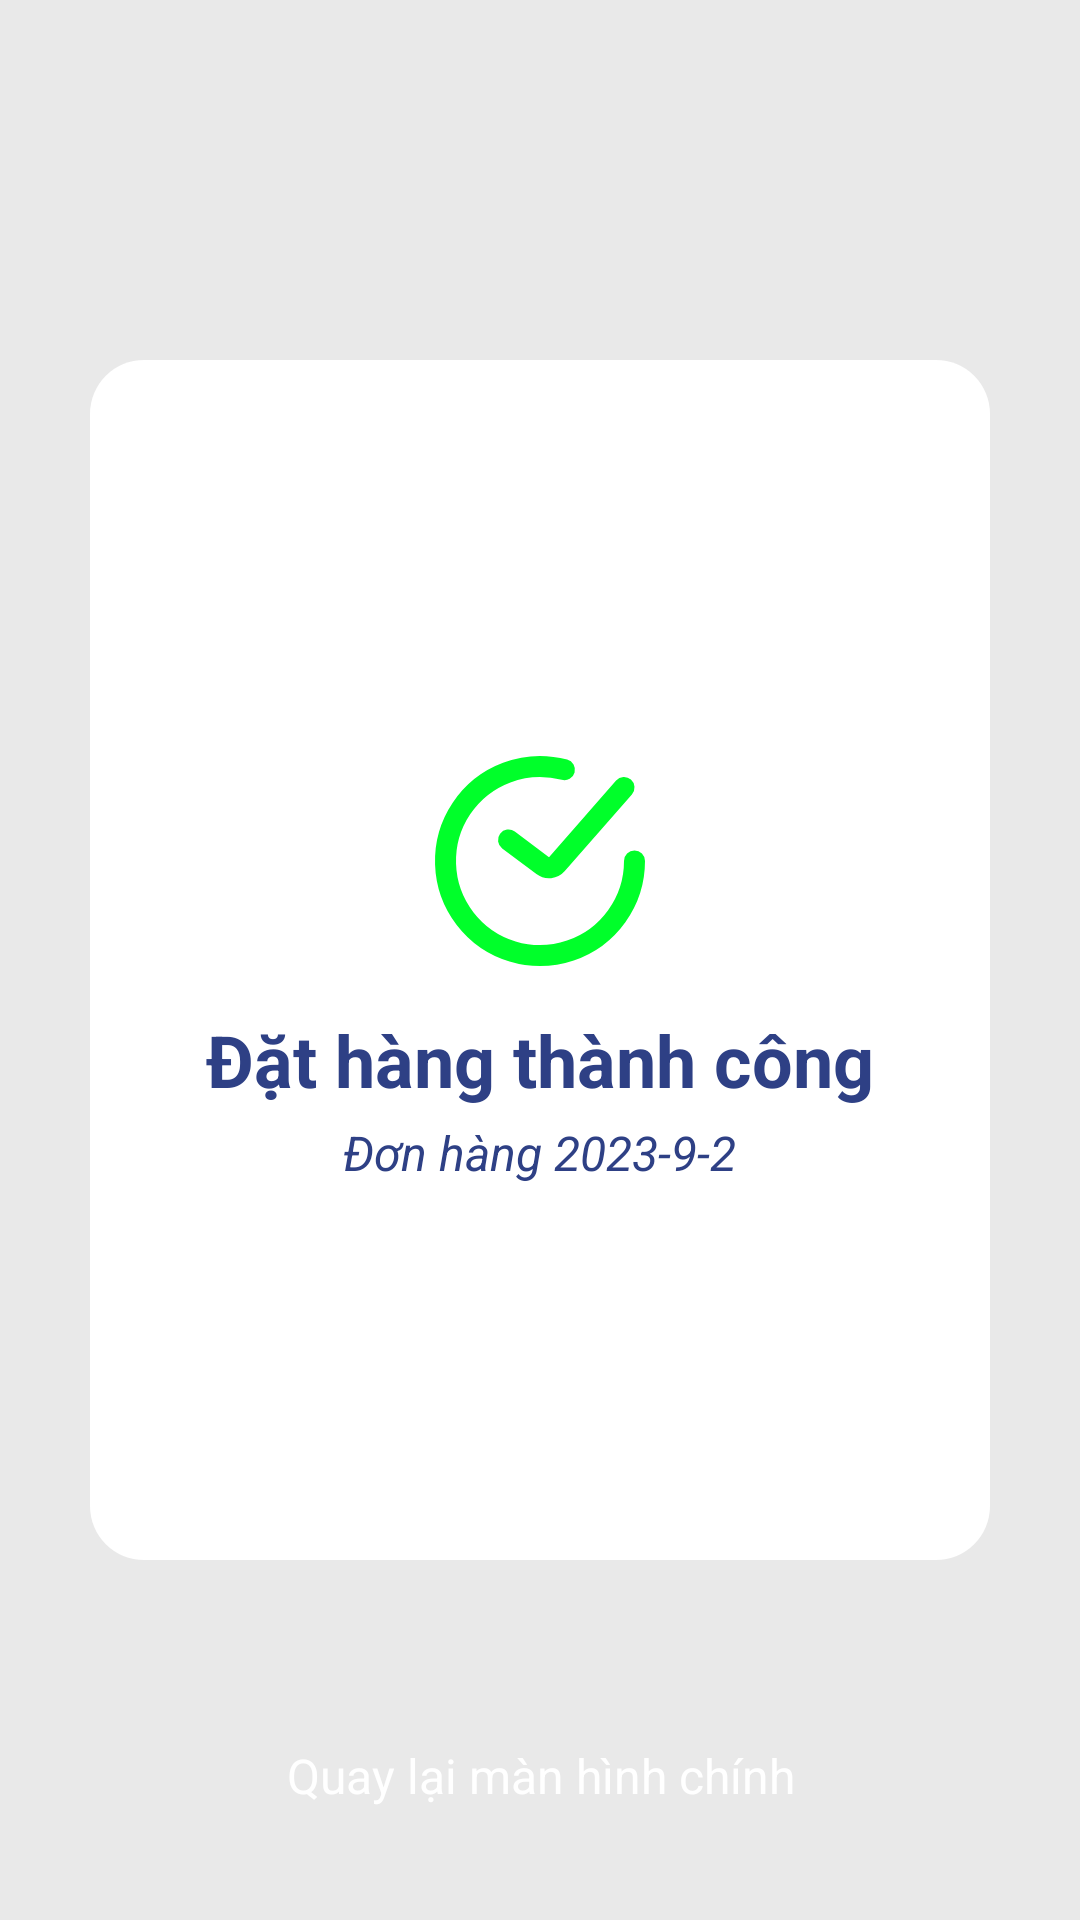

This screen was rendered from an Android layout file. Write that file and the resources it references.
<!-- AndroidManifest.xml: application theme Theme.AppFoodProject -->
<!-- res/layout/activity_done.xml -->
<?xml version="1.0" encoding="utf-8"?>
<androidx.constraintlayout.widget.ConstraintLayout xmlns:android="http://schemas.android.com/apk/res/android"
    xmlns:app="http://schemas.android.com/apk/res-auto"
    xmlns:tools="http://schemas.android.com/tools"
    android:layout_width="match_parent"
    android:layout_height="match_parent"
    android:background="@color/gray"
    tools:context=".Activity.User.DoneActivity">

    <LinearLayout
        android:id="@+id/linearLayout"
        android:layout_width="match_parent"
        android:layout_height="400dp"
        android:layout_marginStart="30dp"
        android:layout_marginEnd="30dp"
        android:background="@drawable/white_background"
        android:gravity="center"
        android:orientation="vertical"
        app:layout_constraintBottom_toBottomOf="parent"
        app:layout_constraintEnd_toEndOf="parent"
        app:layout_constraintStart_toStartOf="parent"
        app:layout_constraintTop_toTopOf="parent">

        <ImageView
            android:id="@+id/imageView13"
            android:layout_width="wrap_content"
            android:layout_height="wrap_content"
            android:layout_marginTop="30dp"
            app:srcCompat="@drawable/done_svgrepo_com" />

        <TextView
            android:id="@+id/textView11"
            android:layout_width="wrap_content"
            android:layout_height="wrap_content"
            android:layout_marginTop="8dp"
            android:text="Đặt hàng thành công"
            android:textColor="@color/blue_gray"
            android:textSize="24dp"

            android:textStyle="bold" />
        <TextView
            android:id="@+id/tvNotification"
            android:layout_width="wrap_content"
            android:layout_height="wrap_content"
            android:layout_marginTop="4dp"
            android:layout_marginBottom="30dp"
            android:text="Đơn hàng 2023-9-2"
            android:textColor="@color/blue_gray"
            android:textSize="16dp"
            android:textStyle="italic" />
    </LinearLayout>

    <androidx.appcompat.widget.AppCompatButton
        android:id="@+id/btback"
        style="@android:style/Widget.Button"
        android:layout_width="200dp"
        android:layout_height="wrap_content"
        android:layout_marginBottom="24dp"
        android:background="@drawable/red_button_background"
        android:drawableTint="@color/white"
        android:padding="10dp"
        android:paddingStart="10dp"
        android:text="Quay lại màn hình chính"
        android:textColor="@color/white"
        android:textSize="16dp"
        app:layout_constraintBottom_toBottomOf="parent"
        app:layout_constraintEnd_toEndOf="parent"
        app:layout_constraintStart_toStartOf="parent" />

</androidx.constraintlayout.widget.ConstraintLayout>
<!-- resources referenced by this layout -->
<resources>
  <color name="blue_gray">#2E4085</color>
  <color name="gray">#E9E9E9</color>
  <color name="white">#FFFFFFFF</color>
  <!-- drawable done_svgrepo_com (drawable) -->
  <vector android:height="84dp" android:viewportHeight="24"
      android:viewportWidth="24" android:width="84dp" xmlns:android="http://schemas.android.com/apk/res/android">
      <path android:fillColor="#00000000"
          android:pathData="M9,10L12.258,12.444C12.677,12.757 13.266,12.696 13.611,12.302L20,5"
          android:strokeColor="#00ff2a" android:strokeLineCap="round" android:strokeWidth="2"/>
      <path android:fillColor="#00000000"
          android:pathData="M21,12C21,13.88 20.411,15.714 19.316,17.242C18.22,18.771 16.674,19.918 14.893,20.522C13.112,21.127 11.187,21.158 9.387,20.612C7.588,20.067 6.005,18.971 4.86,17.479C3.715,15.987 3.066,14.174 3.005,12.295C2.943,10.415 3.472,8.563 4.517,7C5.562,5.436 7.07,4.239 8.83,3.577C10.59,2.914 12.513,2.82 14.329,3.307"
          android:strokeColor="#00ff2a" android:strokeLineCap="round" android:strokeWidth="2"/>
  </vector>
  <!-- drawable white_background (drawable) -->
  <?xml version="1.0" encoding="utf-8"?>
  <selector xmlns:android="http://schemas.android.com/apk/res/android">
  <item>
      <shape android:shape="rectangle">
          <solid android:color="@color/white"
              />
          <corners android:radius="18dp"/>
      </shape>
  </item>
  </selector>
  <style name="Theme.AppFoodProject" parent="Theme.MaterialComponents.DayNight.NoActionBar">
          
          <item name="colorPrimary">@color/purple_500</item>
          <item name="colorPrimaryVariant">@color/purple_700</item>
          <item name="colorOnPrimary">@color/white</item>
          
          <item name="colorSecondary">@color/teal_200</item>
          <item name="colorSecondaryVariant">@color/teal_700</item>
          <item name="colorOnSecondary">@color/black</item>
          
          <item name="android:statusBarColor">?attr/colorPrimaryVariant</item>
          
      </style>
  <color name="purple_500">#FF6200EE</color>
  <color name="purple_700">#FF3700B3</color>
  <color name="teal_200">#FF03DAC5</color>
  <color name="teal_700">#FF018786</color>
  <color name="black">#FF000000</color>
</resources>
